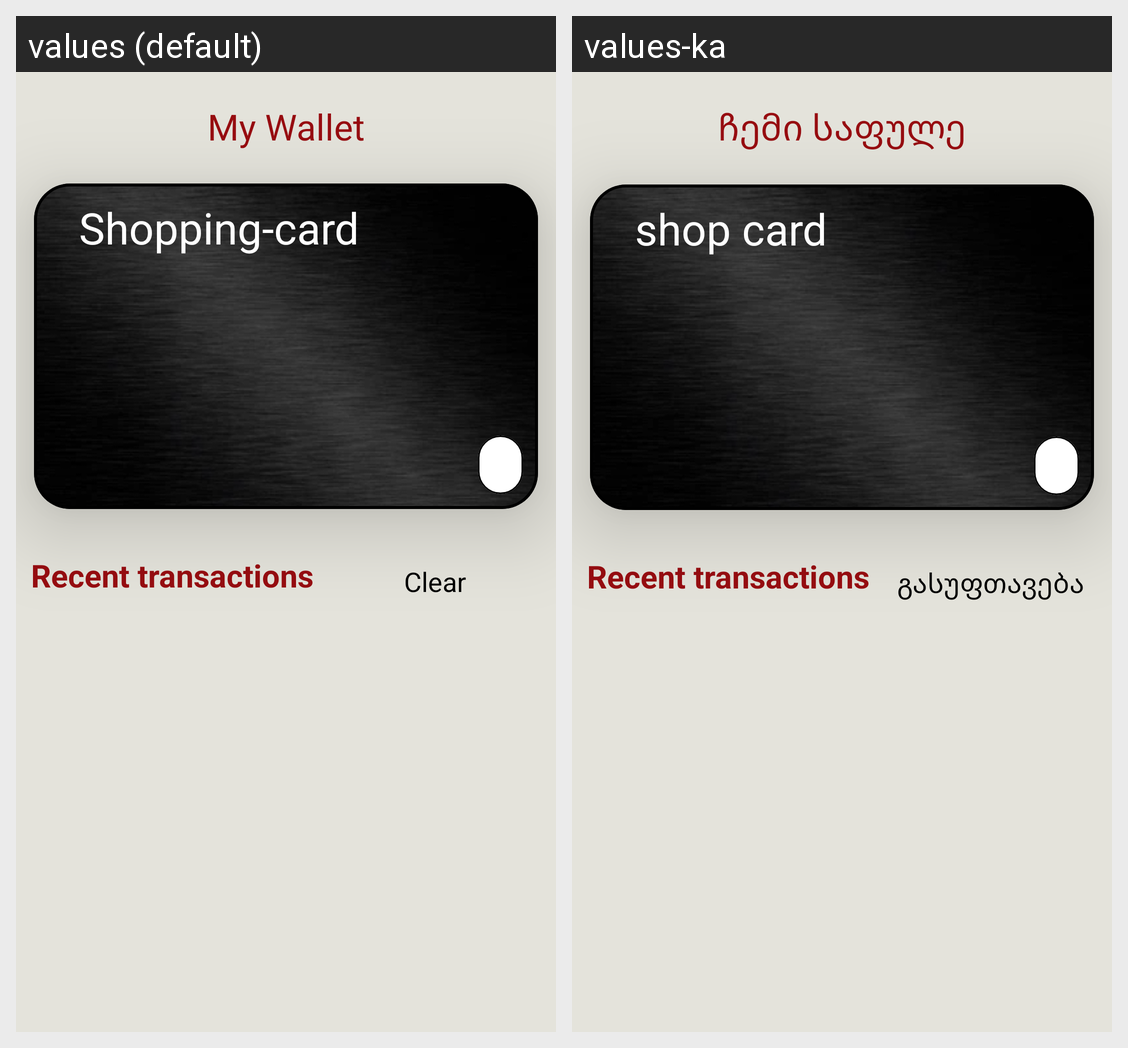

Strings drawn on this Android screen and how each of the app's shown locales translates them:
Android screen res/layout/fragment_wallet.xml rendered under 2 locales, left to right: values (default), values-ka. Device: Nexus 5 (rendered at 1080×1920; each locale shown at half size, 540×960, under a caption strip naming it); theme Theme.BG.
Strings drawn on this screen, with the default value and each locale's value (text and hints the layout hard-codes, and strings that could not be matched under every locale, appear in the picture but are not listed):

my_wallet
  values: My Wallet
  values-ka: ჩემი საფულე

shopping_card
  values: Shopping-card
  values-ka: shop card

recent_transactions
  values: Recent transactions
  values-ka: Recent transactions

clear
  values: Clear
  values-ka: გასუფთავება
